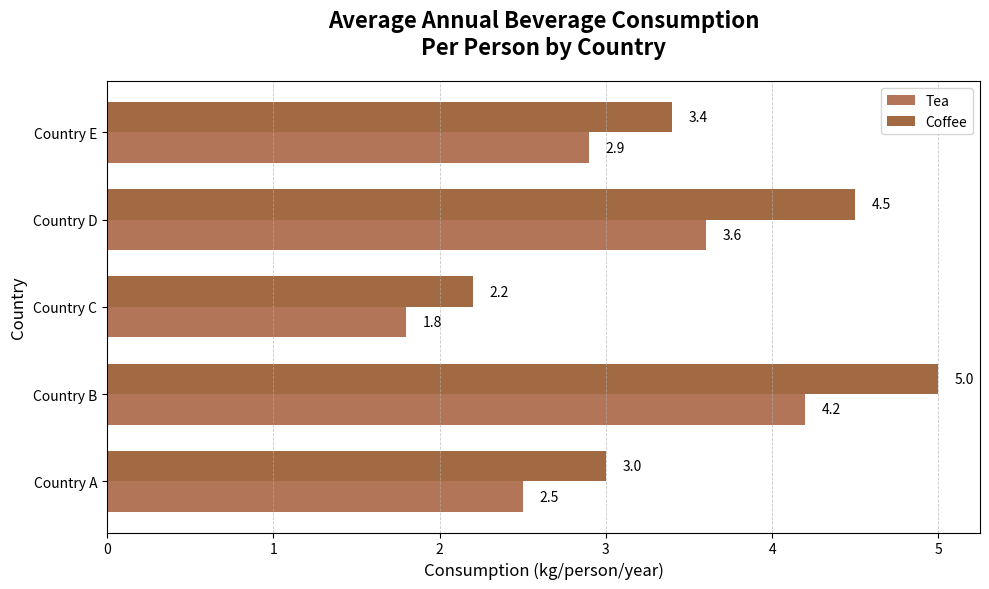

Source code (Python):
import matplotlib.pyplot as plt
import numpy as np

# Data for the chart
countries = ['Country A', 'Country B', 'Country C', 'Country D', 'Country E']
tea_consumption = [2.5, 4.2, 1.8, 3.6, 2.9]
coffee_consumption = [3.0, 5.0, 2.2, 4.5, 3.4]  # Additional data series for coffee

# Creating a bar width offset
bar_width = 0.35
y_pos = np.arange(len(countries))

# Creating horizontal bar chart for tea consumption
fig, ax = plt.subplots(figsize=(10, 6))

# Plot tea consumption bars
tea_bars = ax.barh(y_pos, tea_consumption, color='#A0522D', alpha=0.8, height=bar_width, label='Tea')

# Plot coffee consumption bars on the same chart
coffee_bars = ax.barh(y_pos + bar_width, coffee_consumption, color='#8B4513', alpha=0.8, height=bar_width, label='Coffee')

# Add data annotations for tea
for bar in tea_bars:
    width = bar.get_width()
    ax.text(width + 0.1, bar.get_y() + bar.get_height() / 2.0,
            f'{width:.1f}', va='center', ha='left', fontsize=10)

# Add data annotations for coffee
for bar in coffee_bars:
    width = bar.get_width()
    ax.text(width + 0.1, bar.get_y() + bar.get_height() / 2.0,
            f'{width:.1f}', va='center', ha='left', fontsize=10)

# Set the title and labels
ax.set_title('Average Annual Beverage Consumption\nPer Person by Country', fontsize=16, fontweight='bold', pad=20)
ax.set_ylabel('Country', fontsize=12)
ax.set_xlabel('Consumption (kg/person/year)', fontsize=12)

# Set y-axis tick positions and labels
ax.set_yticks(y_pos + bar_width / 2)
ax.set_yticklabels(countries, fontsize=10)

# Adding grid only on x-axis for better readability
ax.xaxis.grid(True, linestyle='--', linewidth=0.6, alpha=0.7)

# Include legend
ax.legend()

# Adjust layout
plt.tight_layout()

# Show the chart
plt.show()
